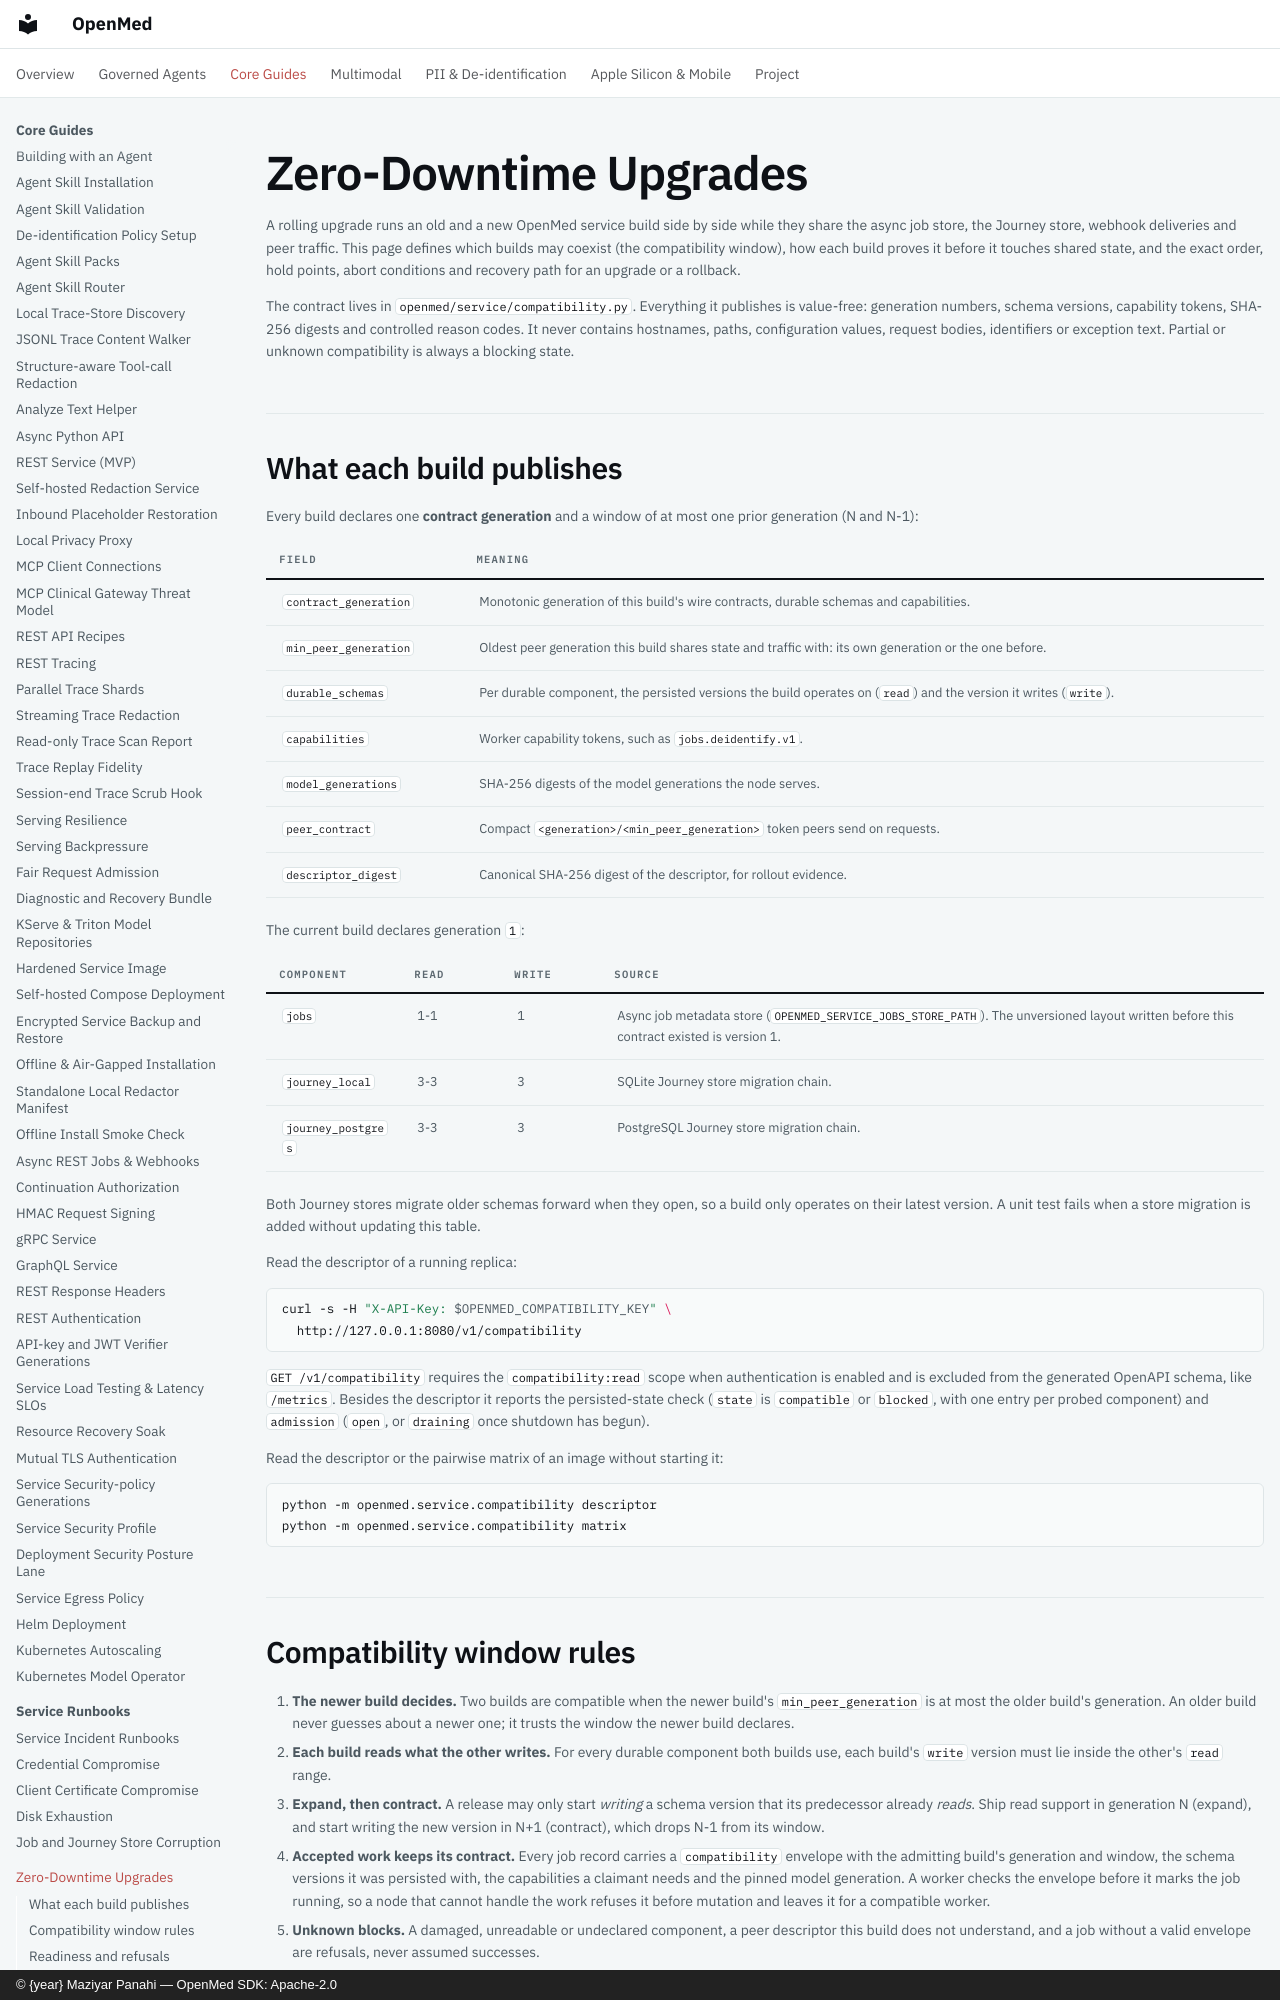

repository: maziyarpanahi/openmed · page: deploy/upgrades/index.html · generator: mkdocs · copyright: © {year} Maziyar Panahi — OpenMed SDK: Apache-2.0

# Zero-Downtime Upgrades

A rolling upgrade runs an old and a new OpenMed service build side by side
while they share the async job store, the Journey store, webhook deliveries
and peer traffic. This page defines which builds may coexist (the
compatibility window), how each build proves it before it touches shared
state, and the exact order, hold points, abort conditions and recovery path
for an upgrade or a rollback.

The contract lives in `openmed/service/compatibility.py`. Everything it
publishes is value-free: generation numbers, schema versions, capability
tokens, SHA-256 digests and controlled reason codes. It never contains
hostnames, paths, configuration values, request bodies, identifiers or
exception text. Partial or unknown compatibility is always a blocking state.

## What each build publishes

Every build declares one **contract generation** and a window of at most one
prior generation (N and N-1):

| Field | Meaning |
| --- | --- |
| `contract_generation` | Monotonic generation of this build's wire contracts, durable schemas and capabilities. |
| `min_peer_generation` | Oldest peer generation this build shares state and traffic with: its own generation or the one before. |
| `durable_schemas` | Per durable component, the persisted versions the build operates on (`read`) and the version it writes (`write`). |
| `capabilities` | Worker capability tokens, such as `jobs.deidentify.v1`. |
| `model_generations` | SHA-256 digests of the model generations the node serves. |
| `peer_contract` | Compact `<generation>/<min_peer_generation>` token peers send on requests. |
| `descriptor_digest` | Canonical SHA-256 digest of the descriptor, for rollout evidence. |

The current build declares generation `1`:

| Component | Read | Write | Source |
| --- | --- | --- | --- |
| `jobs` | 1-1 | 1 | Async job metadata store (`OPENMED_SERVICE_JOBS_STORE_PATH`). The unversioned layout written before this contract existed is version 1. |
| `journey_local` | 3-3 | 3 | SQLite Journey store migration chain. |
| `journey_postgres` | 3-3 | 3 | PostgreSQL Journey store migration chain. |

Both Journey stores migrate older schemas forward when they open, so a build
only operates on their latest version. A unit test fails when a store
migration is added without updating this table.

Read the descriptor of a running replica:

```bash
curl -s -H "X-API-Key: $OPENMED_COMPATIBILITY_KEY" \
  http://127.0.0.1:8080/v1/compatibility
```

`GET /v1/compatibility` requires the `compatibility:read` scope when
authentication is enabled and is excluded from the generated OpenAPI schema,
like `/metrics`. Besides the descriptor it reports the persisted-state check
(`state` is `compatible` or `blocked`, with one entry per probed component)
and `admission` (`open`, or `draining` once shutdown has begun).

Read the descriptor or the pairwise matrix of an image without starting it:

```bash
python -m openmed.service.compatibility descriptor
python -m openmed.service.compatibility matrix
```
